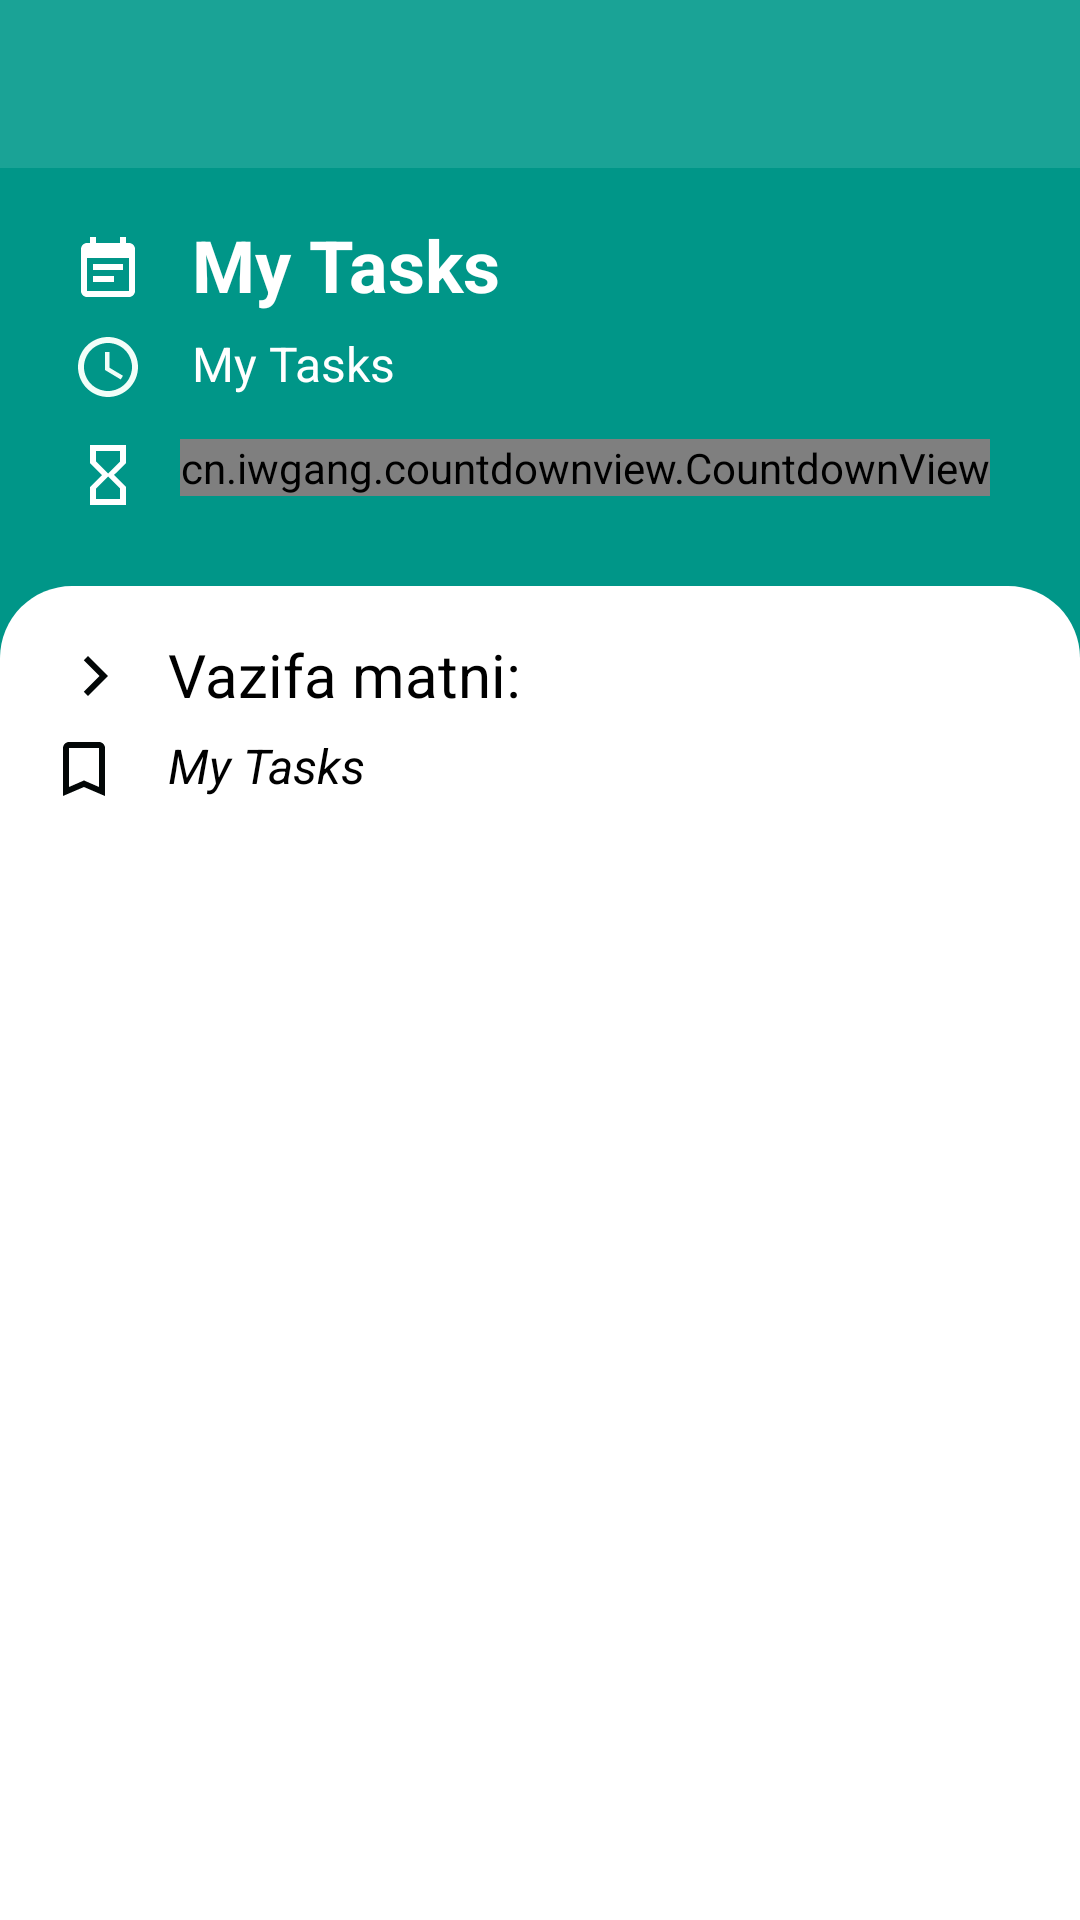

Here is an Android app screen rendered from its layout file. Give the layout XML and the strings, colors and styles it references.
<!-- AndroidManifest.xml: application theme AppTheme -->
<!-- res/layout/activity_show.xml -->
<?xml version="1.0" encoding="utf-8"?>

<androidx.constraintlayout.widget.ConstraintLayout
    xmlns:android="http://schemas.android.com/apk/res/android"
    xmlns:app="http://schemas.android.com/apk/res-auto"
    xmlns:tools="http://schemas.android.com/tools"
    android:layout_width="match_parent"
    android:layout_height="match_parent"
    android:orientation="vertical"
    android:background="#009688"
    tools:context=".ui.screens.ShowActivity">

    <com.google.android.material.appbar.AppBarLayout
        android:id="@+id/app_bar_detals"
        android:layout_width="match_parent"
        android:layout_height="wrap_content"
        android:theme="@style/AppTheme.AppBarOverlay"
        app:layout_constraintTop_toTopOf="parent">

        <androidx.appcompat.widget.Toolbar
            android:id="@+id/toolbar_detals"
            android:layout_width="match_parent"
            android:layout_height="?attr/actionBarSize"
            android:background="?attr/colorPrimary"
            app:popupTheme="@style/AppTheme.PopupOverlay" />
    </com.google.android.material.appbar.AppBarLayout>
    <LinearLayout
        android:layout_width="match_parent"
        android:paddingTop="16dp"
        android:paddingLeft="24dp"
        android:paddingRight="12dp"
        android:id="@+id/lin1"
       app:layout_constraintTop_toBottomOf="@id/app_bar_detals"
        android:layout_height="wrap_content">
        <ImageView
            android:layout_width="wrap_content"
            android:layout_marginTop="6dp"
            android:layout_height="wrap_content"
            android:src="@drawable/ic_event_note_black_24dp"/>
        <TextView
            android:layout_width="wrap_content"
            android:layout_height="wrap_content"
            android:maxLines="2"
            android:textStyle="bold"
            android:textColor="@color/colorWhite"
            android:text="@string/app_name"
            android:textSize="24sp"
            android:layout_marginLeft="16dp"
            android:id="@+id/title_text"/>
    </LinearLayout>
    <LinearLayout
        android:layout_width="match_parent"
        android:paddingLeft="24dp"
        android:paddingRight="12dp"
        android:id="@+id/lin2"
        android:layout_marginTop="6dp"
        app:layout_constraintTop_toBottomOf="@id/lin1"
        android:layout_height="wrap_content">
        <ImageView
            android:layout_width="wrap_content"
            android:layout_height="wrap_content"
            android:src="@drawable/ic_baseline_time"/>
        <TextView
            android:layout_width="wrap_content"
            android:layout_height="wrap_content"
            android:maxLines="2"
            android:textColor="@color/colorWhite"
            android:text="@string/app_name"
            android:textSize="16sp"
            android:layout_marginLeft="16dp"
            android:id="@+id/date"/>
    </LinearLayout>
    <LinearLayout
        android:layout_width="match_parent"
        android:paddingLeft="24dp"
        android:paddingRight="12dp"
        android:id="@+id/lin2_2"
        android:layout_marginTop="6dp"
        app:layout_constraintTop_toBottomOf="@id/lin2"
        android:layout_height="wrap_content">
        <ImageView
            android:layout_width="wrap_content"
            android:layout_marginTop="6dp"
            android:layout_height="wrap_content"
            android:src="@drawable/ic_hourglass"/>
        <cn.iwgang.countdownview.CountdownView
            android:id="@+id/coutdownView_show"
            android:layout_width="wrap_content"
            android:layout_height="wrap_content"
            app:isHideTimeBackground="false"
            app:isShowDay="true"
            app:isShowHour="true"
            app:isShowMillisecond="false"
            app:isShowMinute="true"
            android:layout_marginTop="6dp"
            android:layout_marginLeft="12dp"
            app:isShowSecond="true"
            app:isShowTimeBgBorder="false"
            app:isShowTimeBgDivisionLine="false"
            app:isTimeTextBold="true"
            app:suffixDay="days"
            app:suffixGravity="center"
            app:suffixHour=":"
            app:suffixMillisecond="ss"
            app:suffixMinute=":"
            app:suffixSecond=""
            app:suffixTextColor="@color/colorWhite"
            app:suffixTextSize="12sp"
            app:timeBgColor="#00FF5000"
            app:timeBgRadius="3dp"
            app:timeBgSize="16dp"
            app:timeTextColor="@color/colorWhite"
            app:timeTextSize="16dp" />
    </LinearLayout>



    <ScrollView
        android:layout_width="match_parent"
        android:layout_height="0dp"
        app:layout_constraintTop_toBottomOf="@id/lin2_2"
        app:layout_constraintBottom_toBottomOf="parent"
        android:layout_marginTop="25dp"
        android:background="@drawable/bgn_show">
        <androidx.constraintlayout.widget.ConstraintLayout
            android:layout_width="match_parent"
            android:layout_height="match_parent">
            <LinearLayout
                android:layout_width="match_parent"
                android:paddingTop="16dp"
                android:paddingLeft="24dp"
                android:paddingRight="12dp"
                android:id="@+id/lin3"
                app:layout_constraintTop_toTopOf="parent"
                android:layout_height="wrap_content">
                <ImageView
                    android:layout_width="wrap_content"
                    android:layout_height="wrap_content"
                    android:layout_marginTop="6dp"
                    android:src="@drawable/ic_baseline_arrow_forward_ios_24"/>
                <TextView
                    android:layout_width="wrap_content"
                    android:layout_height="wrap_content"
                    android:maxLines="1"
                    android:textColor="@color/black"
                    android:text="Vazifa matni:"
                    android:textSize="20sp"
                    android:layout_marginLeft="16dp"/>
            </LinearLayout>
            <LinearLayout
                android:layout_width="match_parent"
                android:paddingLeft="16dp"
                android:paddingRight="12dp"
                android:id="@+id/lin4"
                android:layout_marginTop="6dp"
                app:layout_constraintTop_toBottomOf="@id/lin3"
                android:layout_height="wrap_content">
                <ImageView
                    android:layout_width="wrap_content"
                    android:layout_height="wrap_content"
                    android:src="@drawable/ic_baseline_bookmark_border_24"/>
                <TextView
                    android:layout_width="wrap_content"
                    android:layout_height="wrap_content"
                    android:textColor="@color/black"
                    android:text="@string/app_name"
                    android:textStyle="italic"
                    android:id="@+id/text_task_show"
                    android:textSize="16sp"
                    android:layout_marginLeft="16dp"/>
            </LinearLayout>
        </androidx.constraintlayout.widget.ConstraintLayout>
    </ScrollView>
</androidx.constraintlayout.widget.ConstraintLayout>
<!-- resources referenced by this layout -->
<resources>
  <color name="black">#000</color>
  <color name="colorWhite">#fff</color>
  <!-- drawable bgn_show (drawable) -->
  <?xml version="1.0" encoding="utf-8"?>
  <shape xmlns:android="http://schemas.android.com/apk/res/android">
  
      <corners
          android:topLeftRadius="24dp"
          android:topRightRadius="24dp" />
      <solid android:color="@color/colorWhite" />
  
  
  </shape>
  <!-- drawable ic_baseline_arrow_forward_ios_24 (drawable) -->
  <vector xmlns:android="http://schemas.android.com/apk/res/android"
      android:width="16dp"
      android:height="16dp"
      android:tint="#030707"
      android:viewportWidth="24"
      android:viewportHeight="24">
      <path
          android:fillColor="@android:color/white"
          android:pathData="M5.88,4.12L13.76,12l-7.88,7.88L8,22l10,-10L8,2z" />
  </vector>
  <!-- drawable ic_baseline_bookmark_border_24 (drawable) -->
  <vector android:height="24dp" android:tint="#030707"
      android:viewportHeight="24" android:viewportWidth="24"
      android:width="24dp" xmlns:android="http://schemas.android.com/apk/res/android">
      <path android:fillColor="@android:color/white" android:pathData="M17,3L7,3c-1.1,0 -1.99,0.9 -1.99,2L5,21l7,-3 7,3L19,5c0,-1.1 -0.9,-2 -2,-2zM17,18l-5,-2.18L7,18L7,5h10v13z"/>
  </vector>
  <!-- drawable ic_baseline_time (drawable) -->
  <vector android:height="24dp" android:tint="#F2FEF9"
      android:viewportHeight="24" android:viewportWidth="24"
      android:width="24dp" xmlns:android="http://schemas.android.com/apk/res/android">
      <path android:fillColor="@android:color/white" android:pathData="M11.99,2C6.47,2 2,6.48 2,12s4.47,10 9.99,10C17.52,22 22,17.52 22,12S17.52,2 11.99,2zM12,20c-4.42,0 -8,-3.58 -8,-8s3.58,-8 8,-8 8,3.58 8,8 -3.58,8 -8,8z"/>
      <path android:fillColor="@android:color/white" android:pathData="M12.5,7H11v6l5.25,3.15 0.75,-1.23 -4.5,-2.67z"/>
  </vector>
  <!-- drawable ic_event_note_black_24dp (drawable) -->
  <vector xmlns:android="http://schemas.android.com/apk/res/android"
      android:width="24dp"
      android:height="24dp"
      android:viewportWidth="24.0"
      android:viewportHeight="24.0">
      <path
          android:fillColor="#fff"
          android:pathData="M17,10L7,10v2h10v-2zM19,3h-1L18,1h-2v2L8,3L8,1L6,1v2L5,3c-1.11,0 -1.99,0.9 -1.99,2L3,19c0,1.1 0.89,2 2,2h14c1.1,0 2,-0.9 2,-2L21,5c0,-1.1 -0.9,-2 -2,-2zM19,19L5,19L5,8h14v11zM14,14L7,14v2h7v-2z" />
  </vector>
  <!-- drawable ic_hourglass (drawable) -->
  <vector xmlns:android="http://schemas.android.com/apk/res/android"
      android:width="24dp"
      android:height="24dp"
      android:tint="#fff"
      android:viewportWidth="24.0"
      android:viewportHeight="24.0">
      <path
          android:fillColor="#FF000000"
          android:pathData="M6,2v6h0.01L6,8.01 10,12l-4,4 0.01,0.01L6,16.01L6,22h12v-5.99h-0.01L18,16l-4,-4 4,-3.99 -0.01,-0.01L18,8L18,2L6,2zM16,16.5L16,20L8,20v-3.5l4,-4 4,4zM12,11.5l-4,-4L8,4h8v3.5l-4,4z" />
  </vector>
  <string name="app_name">My Tasks</string>
  <style name="AppTheme.AppBarOverlay" parent="ThemeOverlay.AppCompat.Dark.ActionBar" />
  <style name="AppTheme.PopupOverlay" parent="ThemeOverlay.AppCompat.Light" />
  <style name="AppTheme" parent="Theme.MaterialComponents.Light.NoActionBar.Bridge">
          
          <item name="colorPrimary">@color/colorPrimary</item>
          <item name="colorPrimaryDark">@color/colorPrimaryDark</item>
          <item name="colorAccent">@color/colorAccent</item>
      </style>
  <color name="colorPrimary">#1AA396</color>
  <color name="colorPrimaryDark">#027A6F</color>
  <color name="colorAccent">#03DAC5</color>
</resources>
